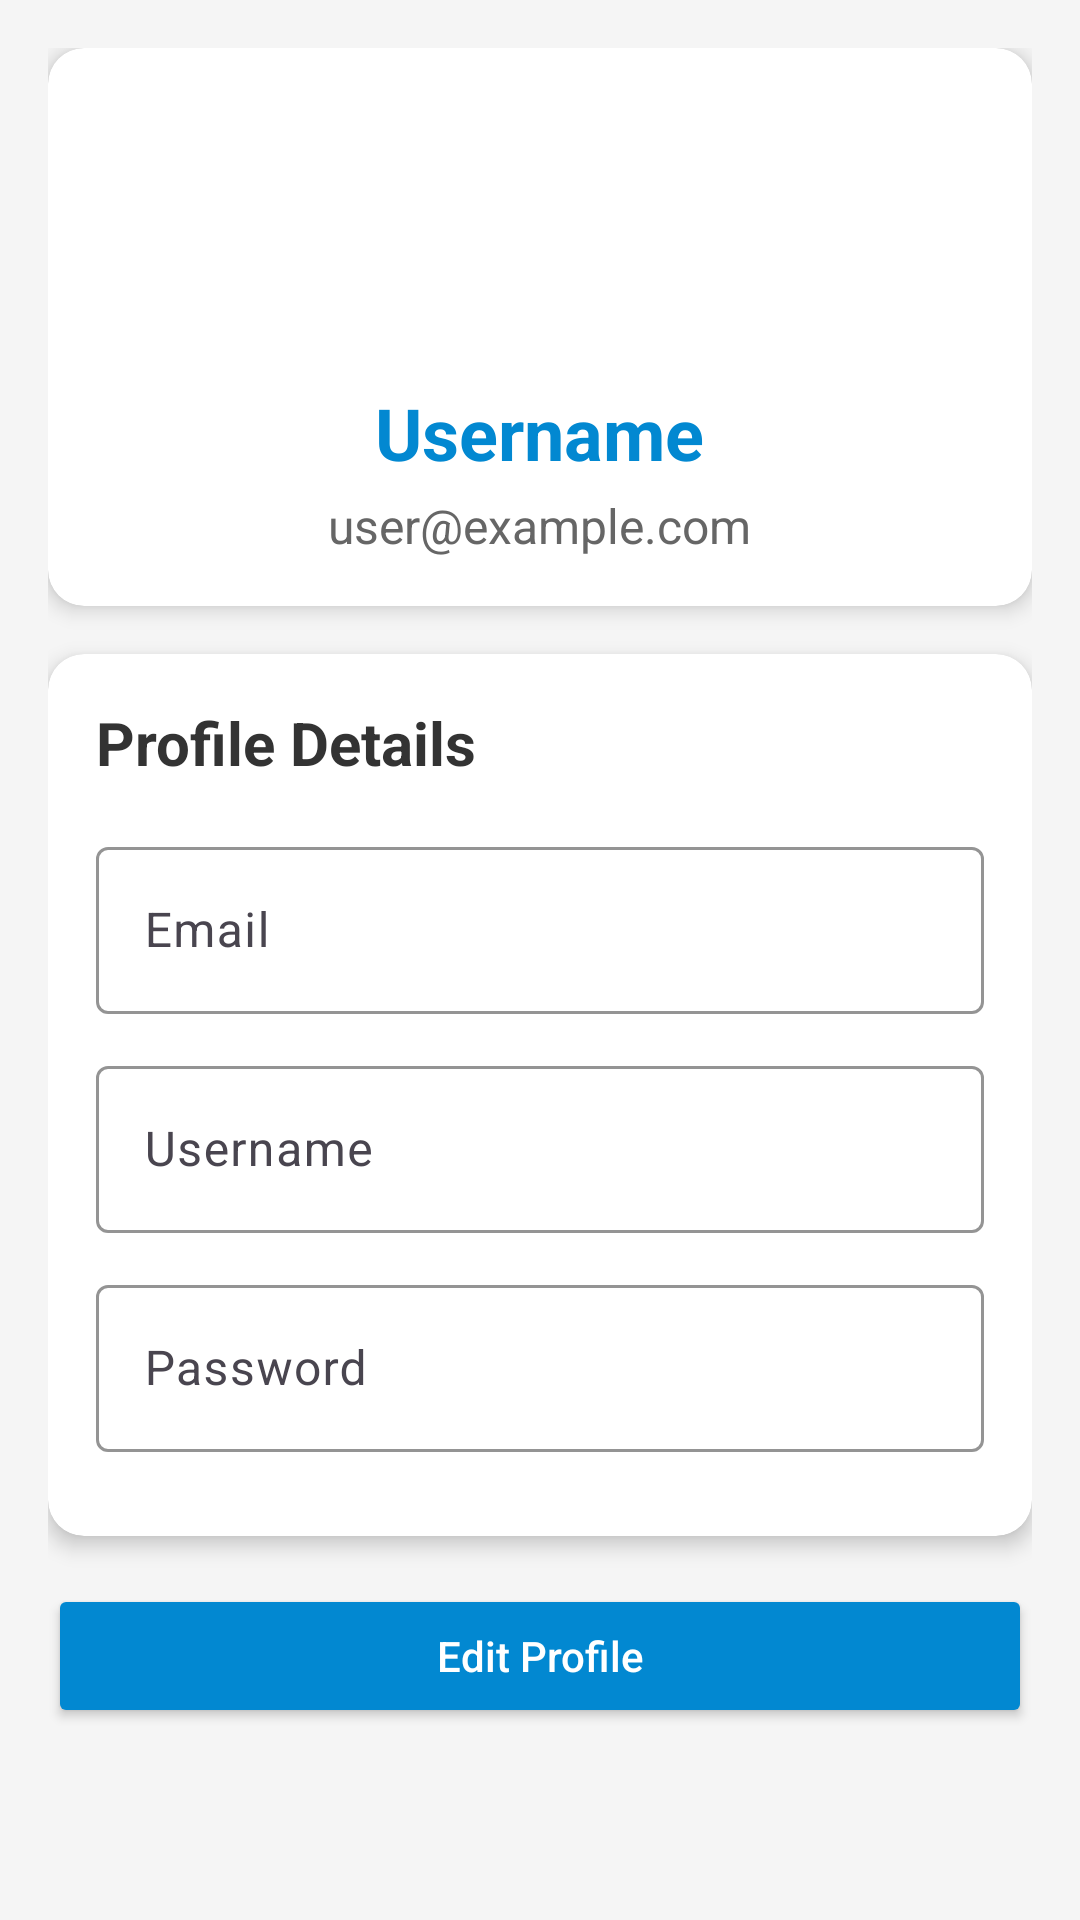

Android layout source for this screen:
<!-- AndroidManifest.xml: application theme Theme.Labexam3 -->
<!-- res/layout/activity_profile.xml -->
<?xml version="1.0" encoding="utf-8"?>
<androidx.core.widget.NestedScrollView xmlns:android="http://schemas.android.com/apk/res/android"
    xmlns:app="http://schemas.android.com/apk/res-auto"
    android:layout_width="match_parent"
    android:layout_height="match_parent"
    android:background="#F5F5F5">

    <LinearLayout
        android:layout_width="match_parent"
        android:layout_height="wrap_content"
        android:orientation="vertical"
        android:padding="16dp">

        
        <androidx.cardview.widget.CardView
            android:layout_width="match_parent"
            android:layout_height="wrap_content"
            app:cardCornerRadius="12dp"
            app:cardElevation="4dp"
            app:cardBackgroundColor="@android:color/white"
            android:layout_marginBottom="16dp">

            <LinearLayout
                android:layout_width="match_parent"
                android:layout_height="wrap_content"
                android:orientation="vertical"
                android:padding="16dp"
                android:gravity="center_horizontal">

                <ImageView
                    android:id="@+id/profileImage"
                    android:layout_width="80dp"
                    android:layout_height="80dp"
                    android:src="@drawable/ic_user"
                    android:layout_marginBottom="8dp"
                    app:tint="#0288D1" />


                <TextView
                    android:id="@+id/usernameHeader"
                    android:layout_width="wrap_content"
                    android:layout_height="wrap_content"
                    android:text="Username"
                    android:textSize="24sp"
                    android:textStyle="bold"
                    android:textColor="#0288D1"
                    android:layout_marginTop="8dp"/>

                <TextView
                    android:id="@+id/emailHeader"
                    android:layout_width="wrap_content"
                    android:layout_height="wrap_content"
                    android:text="user@example.com"
                    android:textSize="16sp"
                    android:textColor="#666666"
                    android:layout_marginTop="4dp"/>
            </LinearLayout>
        </androidx.cardview.widget.CardView>

        
        <androidx.cardview.widget.CardView
            android:layout_width="match_parent"
            android:layout_height="wrap_content"
            app:cardCornerRadius="12dp"
            app:cardElevation="4dp"
            app:cardBackgroundColor="@android:color/white"
            android:layout_marginBottom="16dp">

            <LinearLayout
                android:layout_width="match_parent"
                android:layout_height="wrap_content"
                android:orientation="vertical"
                android:padding="16dp">

                <TextView
                    android:layout_width="wrap_content"
                    android:layout_height="wrap_content"
                    android:text="Profile Details"
                    android:textSize="20sp"
                    android:textStyle="bold"
                    android:textColor="#333333"
                    android:layout_marginBottom="16dp"/>

                
                <com.google.android.material.textfield.TextInputLayout
                    android:layout_width="match_parent"
                    android:layout_height="wrap_content"
                    android:layout_marginBottom="12dp"
                    app:boxStrokeColor="#0288D1">

                    <com.google.android.material.textfield.TextInputEditText
                        android:id="@+id/emailInput"
                        android:layout_width="match_parent"
                        android:layout_height="wrap_content"
                        android:hint="Email"
                        android:inputType="textEmailAddress"
                        android:enabled="false"/>
                </com.google.android.material.textfield.TextInputLayout>

                
                <com.google.android.material.textfield.TextInputLayout
                    android:layout_width="match_parent"
                    android:layout_height="wrap_content"
                    android:layout_marginBottom="12dp"
                    app:boxStrokeColor="#0288D1">

                    <com.google.android.material.textfield.TextInputEditText
                        android:id="@+id/usernameInput"
                        android:layout_width="match_parent"
                        android:layout_height="wrap_content"
                        android:hint="Username"
                        android:inputType="text"
                        android:enabled="false"/>
                </com.google.android.material.textfield.TextInputLayout>

                
                <com.google.android.material.textfield.TextInputLayout
                    android:layout_width="match_parent"
                    android:layout_height="wrap_content"
                    android:layout_marginBottom="12dp"
                    app:boxStrokeColor="#0288D1">

                    <com.google.android.material.textfield.TextInputEditText
                        android:id="@+id/passwordInput"
                        android:layout_width="match_parent"
                        android:layout_height="wrap_content"
                        android:hint="Password"
                        android:inputType="textPassword"
                        android:enabled="false"/>
                </com.google.android.material.textfield.TextInputLayout>
            </LinearLayout>
        </androidx.cardview.widget.CardView>

        
        <Button
            android:id="@+id/editButton"
            android:layout_width="match_parent"
            android:layout_height="wrap_content"
            android:text="Edit Profile"
            android:textAllCaps="false"
            android:backgroundTint="#0288D1"
            android:textColor="@android:color/white"
            android:layout_marginBottom="12dp"/>

        
        <Button
            android:id="@+id/saveButton"
            android:layout_width="match_parent"
            android:layout_height="wrap_content"
            android:text="Save Changes"
            android:textAllCaps="false"
            android:backgroundTint="#4CAF50"
            android:textColor="@android:color/white"
            android:visibility="gone"/>
    </LinearLayout>
</androidx.core.widget.NestedScrollView>
<!-- resources referenced by this layout -->
<resources>
  <style name="Theme.Labexam3" parent="Base.Theme.Labexam3" />
  <style name="Base.Theme.Labexam3" parent="Theme.Material3.DayNight.NoActionBar">
          
          
      </style>
</resources>
